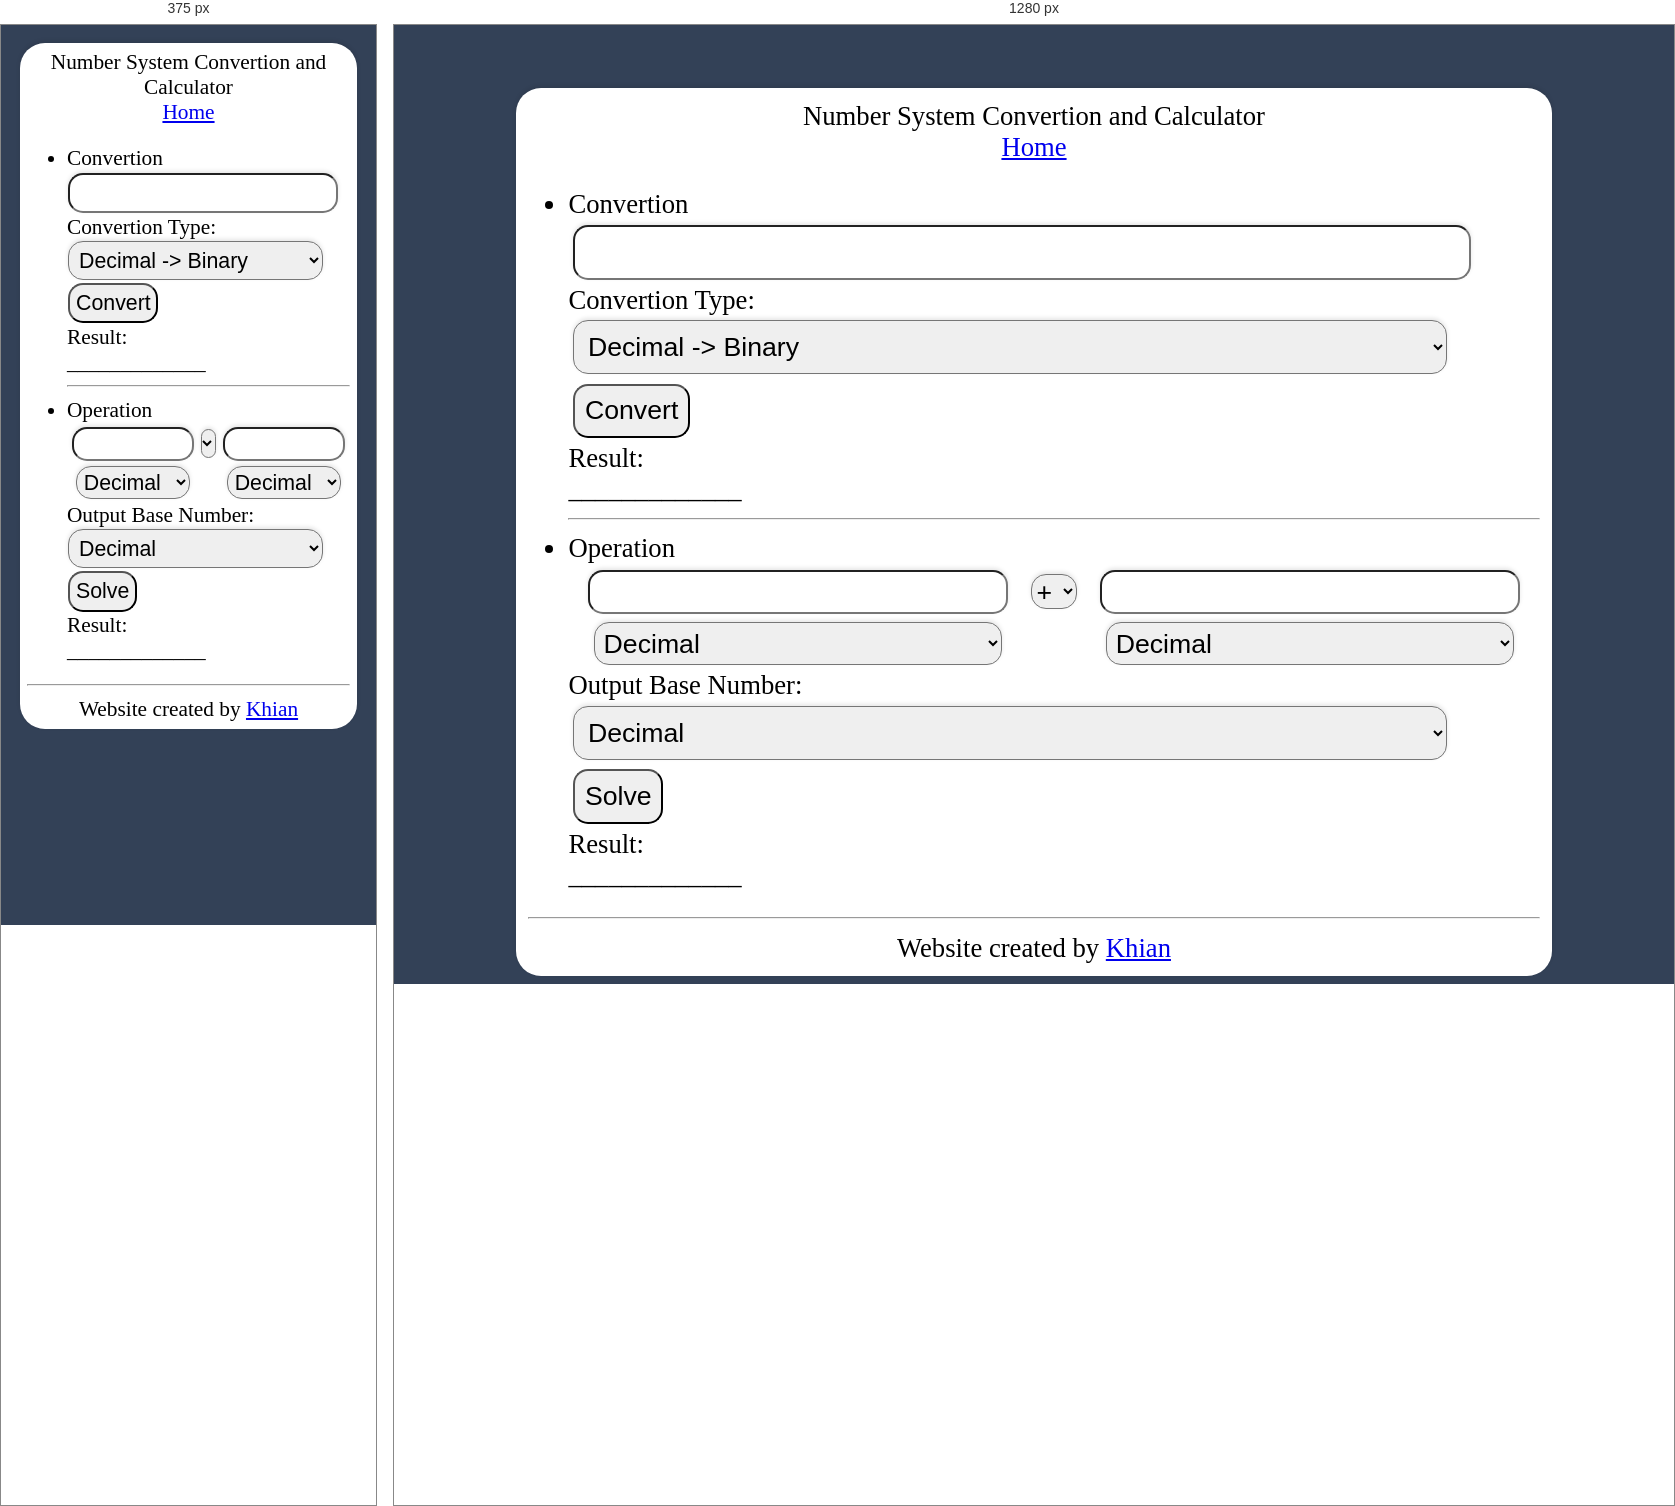
Rendered at 375 px and 1280 px, left to right.

<!-- file: numbersystem.html -->
<!DOCTYPE html>
<html>

<head>
  <link rel="icon" type="image/png" href="OFT.png" />
  <title>Number System Converter</title>
  <meta name="viewport" content="width=device-width, initial-scale=1.0">
  <link rel="stylesheet" type="text/css" href="style.css">
  <script src="script.js"></script>
</head>

<body onload="onStart();">
  <div id="content" class="ads ad-zone ad">
    Number System Convertion and Calculator <br>
    <a href="./index.html">Home</a>
    <ul style="text-align:left">
      <li>Convertion</li>
      <input id="convertion-input" type="text">
      Convertion Type: <br>
      <select id="convertion-type">
        <option value="db">Decimal -> Binary</option>
        <option value="dh">Decimal -> Hex</option>
        <option value="do">Decimal -> Octal</option>
        <option value="bd">Binary -> Decimal</option>
        <option value="bo">Binary -> Octal</option>
        <option value="bh">Binary -> Hex</option>
        <option value="ob">Octal -> Binary</option>
        <option value="od">Octal -> Decimal</option>
        <option value="oh">Octal -> Hex</option>
        <option value="hb">Hex -> Binary</option>
        <option value="ho">Hex -> Octal</option>
        <option value="hd">Hex -> Decimal</option>
      </select>
      <br>
      <button onclick="convert();">Convert</button>
      <br>
      Result: <div id="convertion-result">_____________</div>

      <hr>
      
      <li>Operation</li>
      <table id="operation-table">
        <tr>
          <td><input id="in1op" type="text"></td>
          <td><select id="operation-type">
              <option value="a">+</option>
              <option value="s">-</option>
              <option value="m">*</option>
              <option value="d">/</option>
            </select></td>
          <td><input id="in2op" type="text"></td>
        </tr>
        <tr>
          <td>
            <select id="in1sys">
              <option value="10">Decimal</option>
              <option value="2">Binary</option>
              <option value="8">Octal</option>
              <option value="16">Hex</option>
            </select>
          </td>
          <td></td>
          <td>
            <select id="in2sys">
              <option value="10">Decimal</option>
              <option value="2">Binary</option>
              <option value="8">Octal</option>
              <option value="16">Hex</option>
            </select>
          </td>
        </tr>
      </table>
      Output Base Number:
      <select id="in3sys">
        <option value="10">Decimal</option>
        <option value="2">Binary</option>
        <option value="8">Octal</option>
        <option value="16">Hex</option>
      </select>
      <button onclick="solve();">Solve</button><br>
      Result: <div id="operation-result">_____________</div>
    </ul>
    <hr>
    Website created by <a target="_blank" href="https://khianvictorycalderon.github.io/">Khian</a>
  </div>
</body>

</html>

/* @media block from style.css */
@media (max-width: 769px) {
    input, button, select, textarea {
        font-size: 16pt;
        padding: 2%;
    }
    #content {
        font-size: 16pt;
        width: 90%;
        padding: 2%;
    }
}